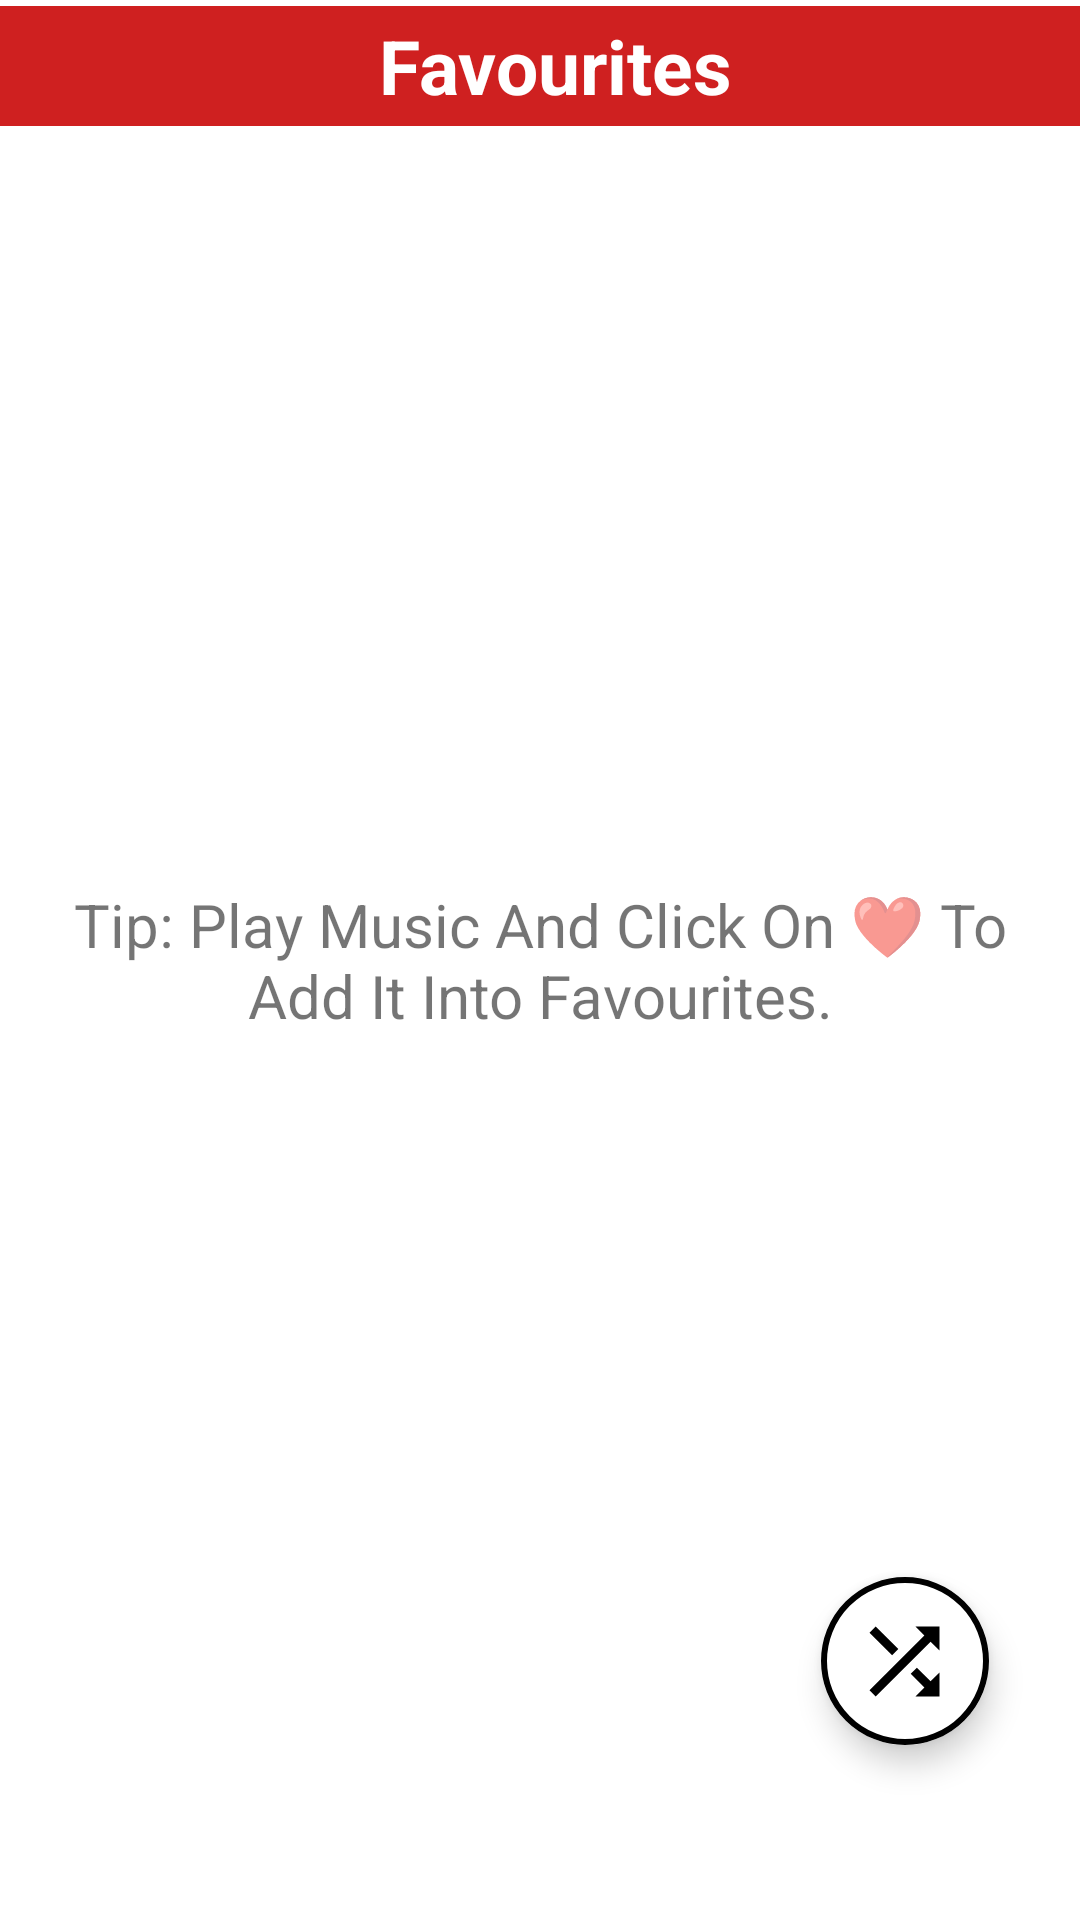

Layout XML and referenced resources for this Android screen:
<!-- AndroidManifest.xml: application theme splash_screen -->
<!-- res/layout/activity_favourite.xml -->
<?xml version="1.0" encoding="utf-8"?>
<androidx.constraintlayout.widget.ConstraintLayout xmlns:android="http://schemas.android.com/apk/res/android"
    xmlns:app="http://schemas.android.com/apk/res-auto"
    xmlns:tools="http://schemas.android.com/tools"
    android:layout_width="match_parent"
    android:layout_height="match_parent"
    tools:context=".FavouriteActivity">




    <LinearLayout
        android:id="@+id/linearLayout"
        android:layout_width="match_parent"
        android:layout_height="wrap_content"
        android:orientation="horizontal"
        android:background="#CF2020"
        app:layout_constraintEnd_toEndOf="parent"
        app:layout_constraintStart_toStartOf="parent"
        app:layout_constraintTop_toTopOf="parent"
        android:layout_marginTop="2dp">

        <ImageButton
            android:id="@+id/backBtnFA"
            android:layout_width="wrap_content"
            android:layout_height="40dp"
            android:src="@drawable/back_iconw"
            android:background="#CF2020"

            android:padding="5dp"/>

        <TextView
            android:layout_width="match_parent"
            android:layout_height="match_parent"
            android:contentDescription="@string/favourites_btn"
            android:gravity="center"
            android:text="@string/favourites_btn"
            android:textColor="@color/white"
            android:textSize="25sp"
            android:textStyle="bold" />
    </LinearLayout>


    <androidx.recyclerview.widget.RecyclerView
        android:id="@+id/favouriteRV"
        android:layout_width="match_parent"
        android:layout_height="wrap_content"
        app:layout_constraintStart_toStartOf="parent"
        app:layout_constraintEnd_toEndOf="parent"
        app:layout_constraintTop_toBottomOf="@id/linearLayout"
        android:scrollbars="vertical"
        android:paddingBottom="40dp"
        android:layout_marginTop="10dp"/>

    <com.google.android.material.floatingactionbutton.ExtendedFloatingActionButton
        android:id="@+id/shuffleBtnFA"
        android:layout_width="wrap_content"
        android:layout_height="wrap_content"
        android:backgroundTint="@color/white"
        app:icon="@drawable/shuffle_icon"
        app:iconSize="35dp"
        app:layout_constraintBottom_toBottomOf="parent"
        app:layout_constraintEnd_toEndOf="parent"
        app:layout_constraintHorizontal_bias="0.9"
        app:layout_constraintStart_toStartOf="parent"
        app:layout_constraintTop_toTopOf="parent"
        app:layout_constraintVertical_bias="0.9"
        app:strokeWidth="2dp"
       />

    <TextView
        android:id="@+id/instructionFV"
        android:layout_width="wrap_content"
        android:layout_height="wrap_content"
        app:layout_constraintBottom_toBottomOf="parent"
        app:layout_constraintEnd_toEndOf="parent"
        app:layout_constraintStart_toStartOf="parent"
        app:layout_constraintTop_toTopOf="parent"
        android:text="@string/favourite_note"
        android:textSize="20sp"
        android:padding="16dp"
        android:gravity="center"
        />



</androidx.constraintlayout.widget.ConstraintLayout>
<!-- resources referenced by this layout -->
<resources>
  <color name="white">#FFFFFFFF</color>
  <!-- drawable shuffle_icon (drawable) -->
  <vector xmlns:android="http://schemas.android.com/apk/res/android"
      android:width="24dp"
      android:height="24dp"
      android:viewportWidth="24"
      android:viewportHeight="24">
      <path
          android:fillColor="@android:color/holo_red_dark"
          android:pathData="M10.59,9.17L5.41,4 4,5.41l5.17,5.17 1.42,-1.41zM14.5,4l2.04,2.04L4,18.59 5.41,20 17.96,7.46 20,9.5L20,4h-5.5zM14.83,13.41l-1.41,1.41 3.13,3.13L14.5,20L20,20v-5.5l-2.04,2.04 -3.13,-3.13z"/>
  </vector>
  <string name="favourite_note">Tip: Play Music And Click On ❤ To Add It Into Favourites. </string>
  <string name="favourites_btn">Favourites</string>
  <style name="splash_screen" parent="Theme.MaterialComponents.Light.NoActionBar">
          <item name="android:windowBackground">@drawable/splash_screen</item>
          <item name="android:forceDarkAllowed" tools:targetApi="q">false</item>
      </style>
  <!-- drawable splash_screen (drawable) -->
  <?xml version="1.0" encoding="utf-8"?>
  <layer-list xmlns:android="http://schemas.android.com/apk/res/android">
      <item android:drawable="@color/white"/>
      <item android:drawable="@drawable/slash_screen" android:gravity="center"/>
  </layer-list>
</resources>
